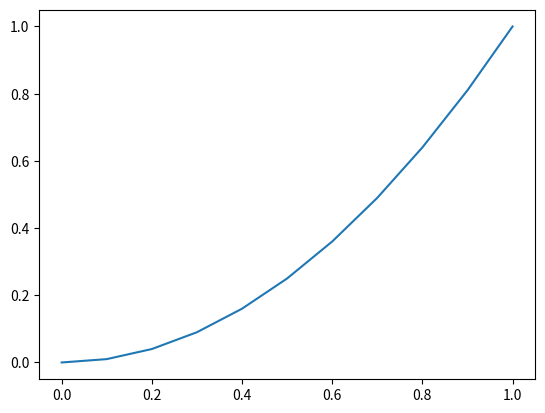

Python code for this plot:
print("hello world")
import matplotlib
from matplotlib import pyplot as plt
import numpy as np

x = np.linspace(0,1,11)
y = x  * x

plt.plot(x,y)

print(x)
print(y)
